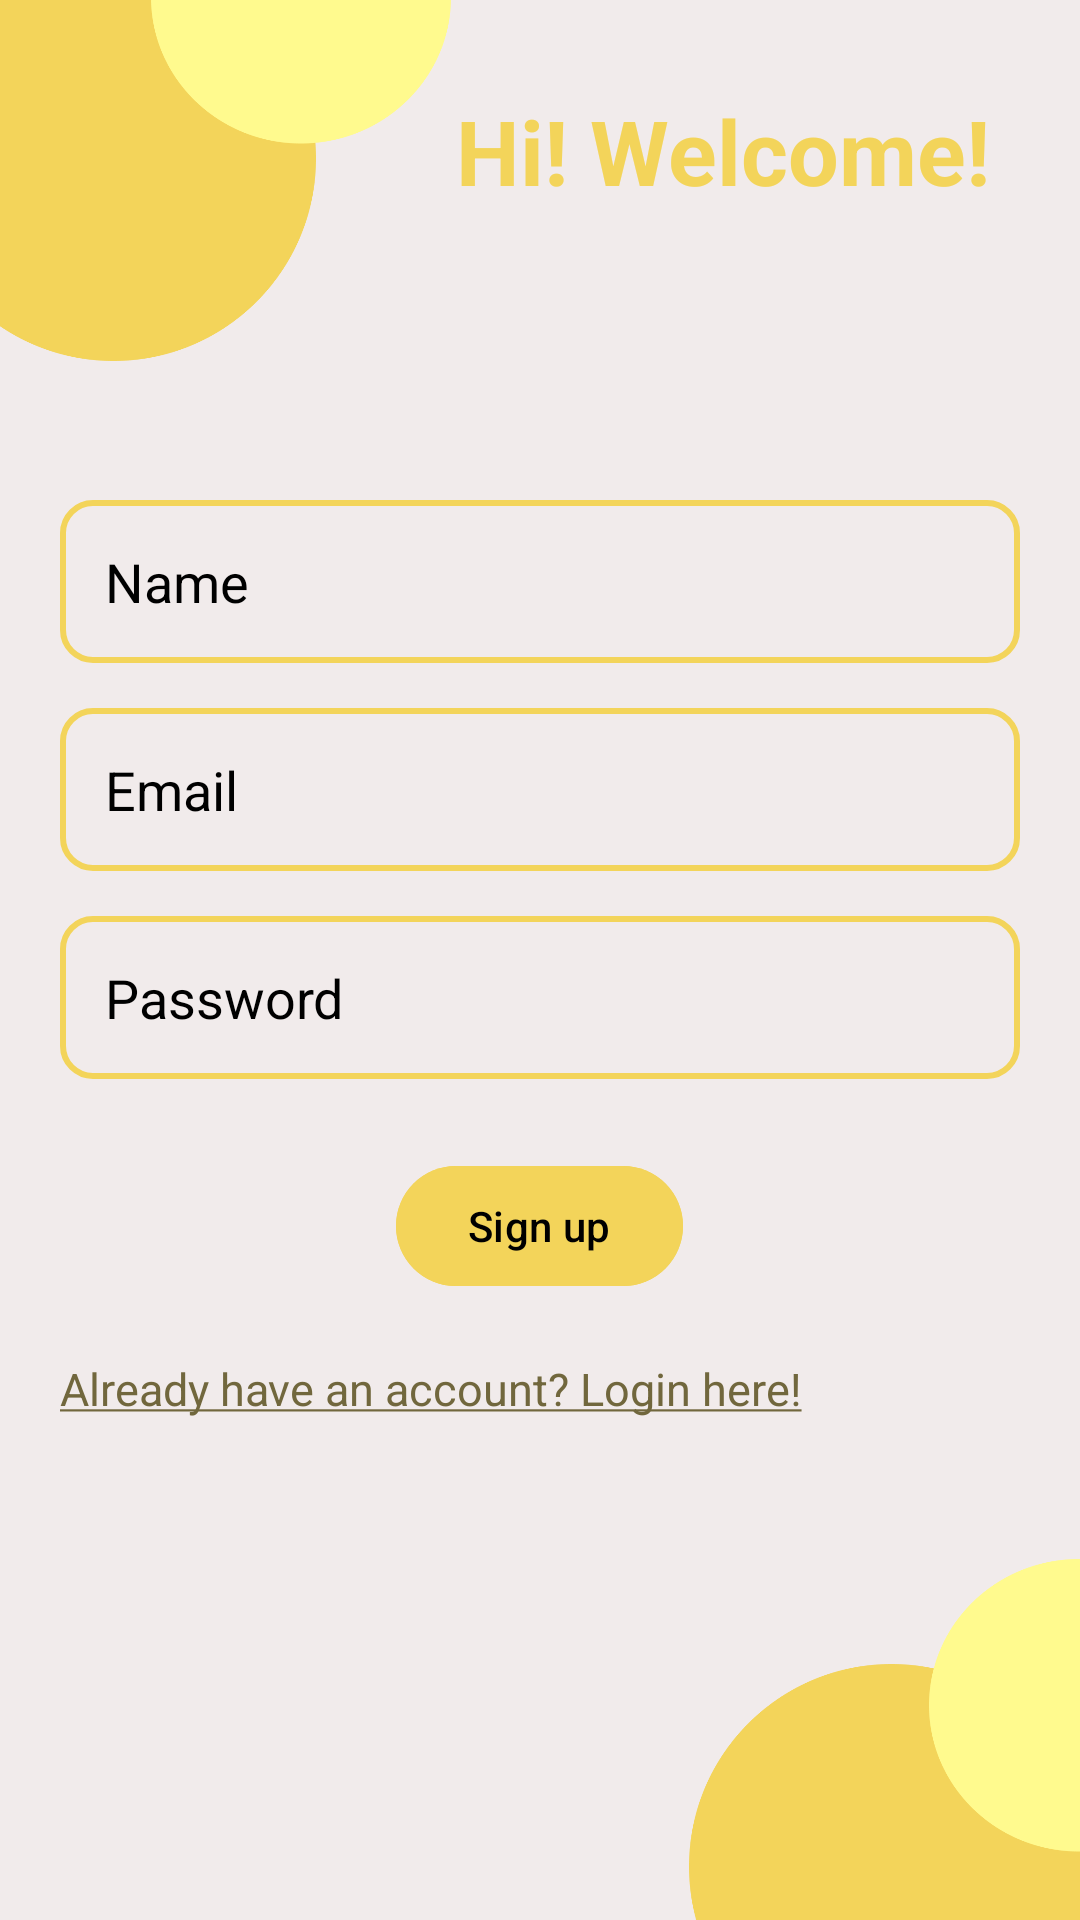

Reconstruct the res/layout file that produces this screen, plus the resources it refers to.
<!-- AndroidManifest.xml: application theme Theme.ChatNow -->
<!-- res/layout/activity_signup.xml -->
<?xml version="1.0" encoding="utf-8"?>
<RelativeLayout xmlns:android="http://schemas.android.com/apk/res/android"
    xmlns:tools="http://schemas.android.com/tools"
    android:layout_width="match_parent"
    xmlns:app="http://schemas.android.com/apk/res-auto"
    android:background="#F1EBEB"
    android:layout_height="match_parent"
    tools:context=".activities.SignupActivity">

    <ImageView
        android:layout_alignParentStart="true"
        android:layout_width="500dp"
        android:layout_height="250dp"
        android:src="@drawable/bg_circle"
        android:layout_marginTop="-90dp"
        android:layout_marginStart="-190dp"
        />


    <TextView
        android:layout_width="wrap_content"
        android:layout_height="wrap_content"
        android:text="Hi! Welcome!"
        android:textColor="@color/yellow"
        android:textSize="30sp"
        android:textStyle="bold"
        android:layout_alignParentEnd="true"
        android:layout_marginTop="30dp"
        android:layout_marginEnd="30dp"
        />

    <ImageView
        android:layout_alignParentBottom="true"
        android:layout_alignParentEnd="true"
        android:layout_width="500dp"
        android:layout_height="250dp"
        android:src="@drawable/bg_circle"
        android:layout_marginBottom="-90dp"
        android:layout_marginEnd="-210dp"
        />



    <LinearLayout
            android:layout_width="match_parent"
            android:layout_height="match_parent"
            android:gravity="center"
            android:orientation="vertical">


            <EditText
                android:layout_marginTop="10dp"
                android:layout_width="match_parent"
                android:layout_height="wrap_content"
                android:id="@+id/name_et_signup"
                android:layout_marginHorizontal="20dp"
                android:hint="Name"
                android:textColorHint="@color/black"
                android:textColor="@color/black"
                android:padding="15dp"
                android:layout_marginBottom="15dp"
                android:background="@drawable/bg_et"
                android:inputType="text"
                />

            <EditText
                android:layout_width="match_parent"
                android:layout_height="wrap_content"
                android:id="@+id/email_et_signup"
                android:layout_marginHorizontal="20dp"
                android:hint="Email"
                android:textColorHint="@color/black"
                android:textColor="@color/black"
                android:padding="15dp"
                android:layout_marginBottom="15dp"
                android:background="@drawable/bg_et"
                android:inputType="textEmailAddress"
                />
            <EditText
                android:layout_width="match_parent"
                android:layout_height="wrap_content"
                android:id="@+id/pwd_et_signup"
                android:layout_marginHorizontal="20dp"
                android:hint="Password"
                android:textColorHint="@color/black"
                android:textColor="@color/black"
                android:padding="15dp"
                android:background="@drawable/bg_et"
                android:layout_marginBottom="15dp"
                android:inputType="textPassword"
                />

        <ProgressBar
            android:layout_width="50dp"
            android:layout_height="50dp"
            android:id="@+id/progress_signup"
            android:theme="@style/YellowAccent"
            android:visibility="gone"
            />

            <Button
                android:layout_width="wrap_content"
                android:layout_height="wrap_content"
                android:text="Sign up"
                android:id="@+id/btn_signup"
                android:backgroundTint="@color/yellow"
                android:textColor="@color/black"
                android:layout_marginTop="10dp"
                />

            <TextView
                android:layout_gravity="start"
                android:layout_marginStart="20dp"
                android:layout_width="wrap_content"
                android:layout_height="wrap_content"
                android:text="@string/already_have_an_account_login_here"
                android:textSize="15sp"
                android:textColor="#71673D"
                android:layout_marginTop="20dp"
                android:layout_marginBottom="10dp"
                android:id="@+id/signupText"
                />
        </LinearLayout>


</RelativeLayout>
<!-- resources referenced by this layout -->
<resources>
  <color name="black">#FF000000</color>
  <color name="yellow">#f3d45a</color>
  <!-- drawable bg_circle: png bitmap (drawable, 32057 bytes) -->
  <!-- drawable bg_et (drawable) -->
  <?xml version="1.0" encoding="utf-8"?>
  <shape xmlns:android="http://schemas.android.com/apk/res/android">
  <corners android:radius="10dp"/>
      <stroke android:width="2dp"
          android:color="@color/yellow"
          />
  </shape>
  <string name="already_have_an_account_login_here"><u>Already have an account? Login here!</u></string>
  <style name="YellowAccent">
          <item name="colorAccent">@color/yellow</item> 
      </style>
  <style name="Theme.ChatNow" parent="Base.Theme.ChatNow" />
  <style name="Base.Theme.ChatNow" parent="Theme.Material3.DayNight.NoActionBar">
           Customize your light theme here.
           <item name="colorPrimary">@color/yellow</item>
      </style>
</resources>
